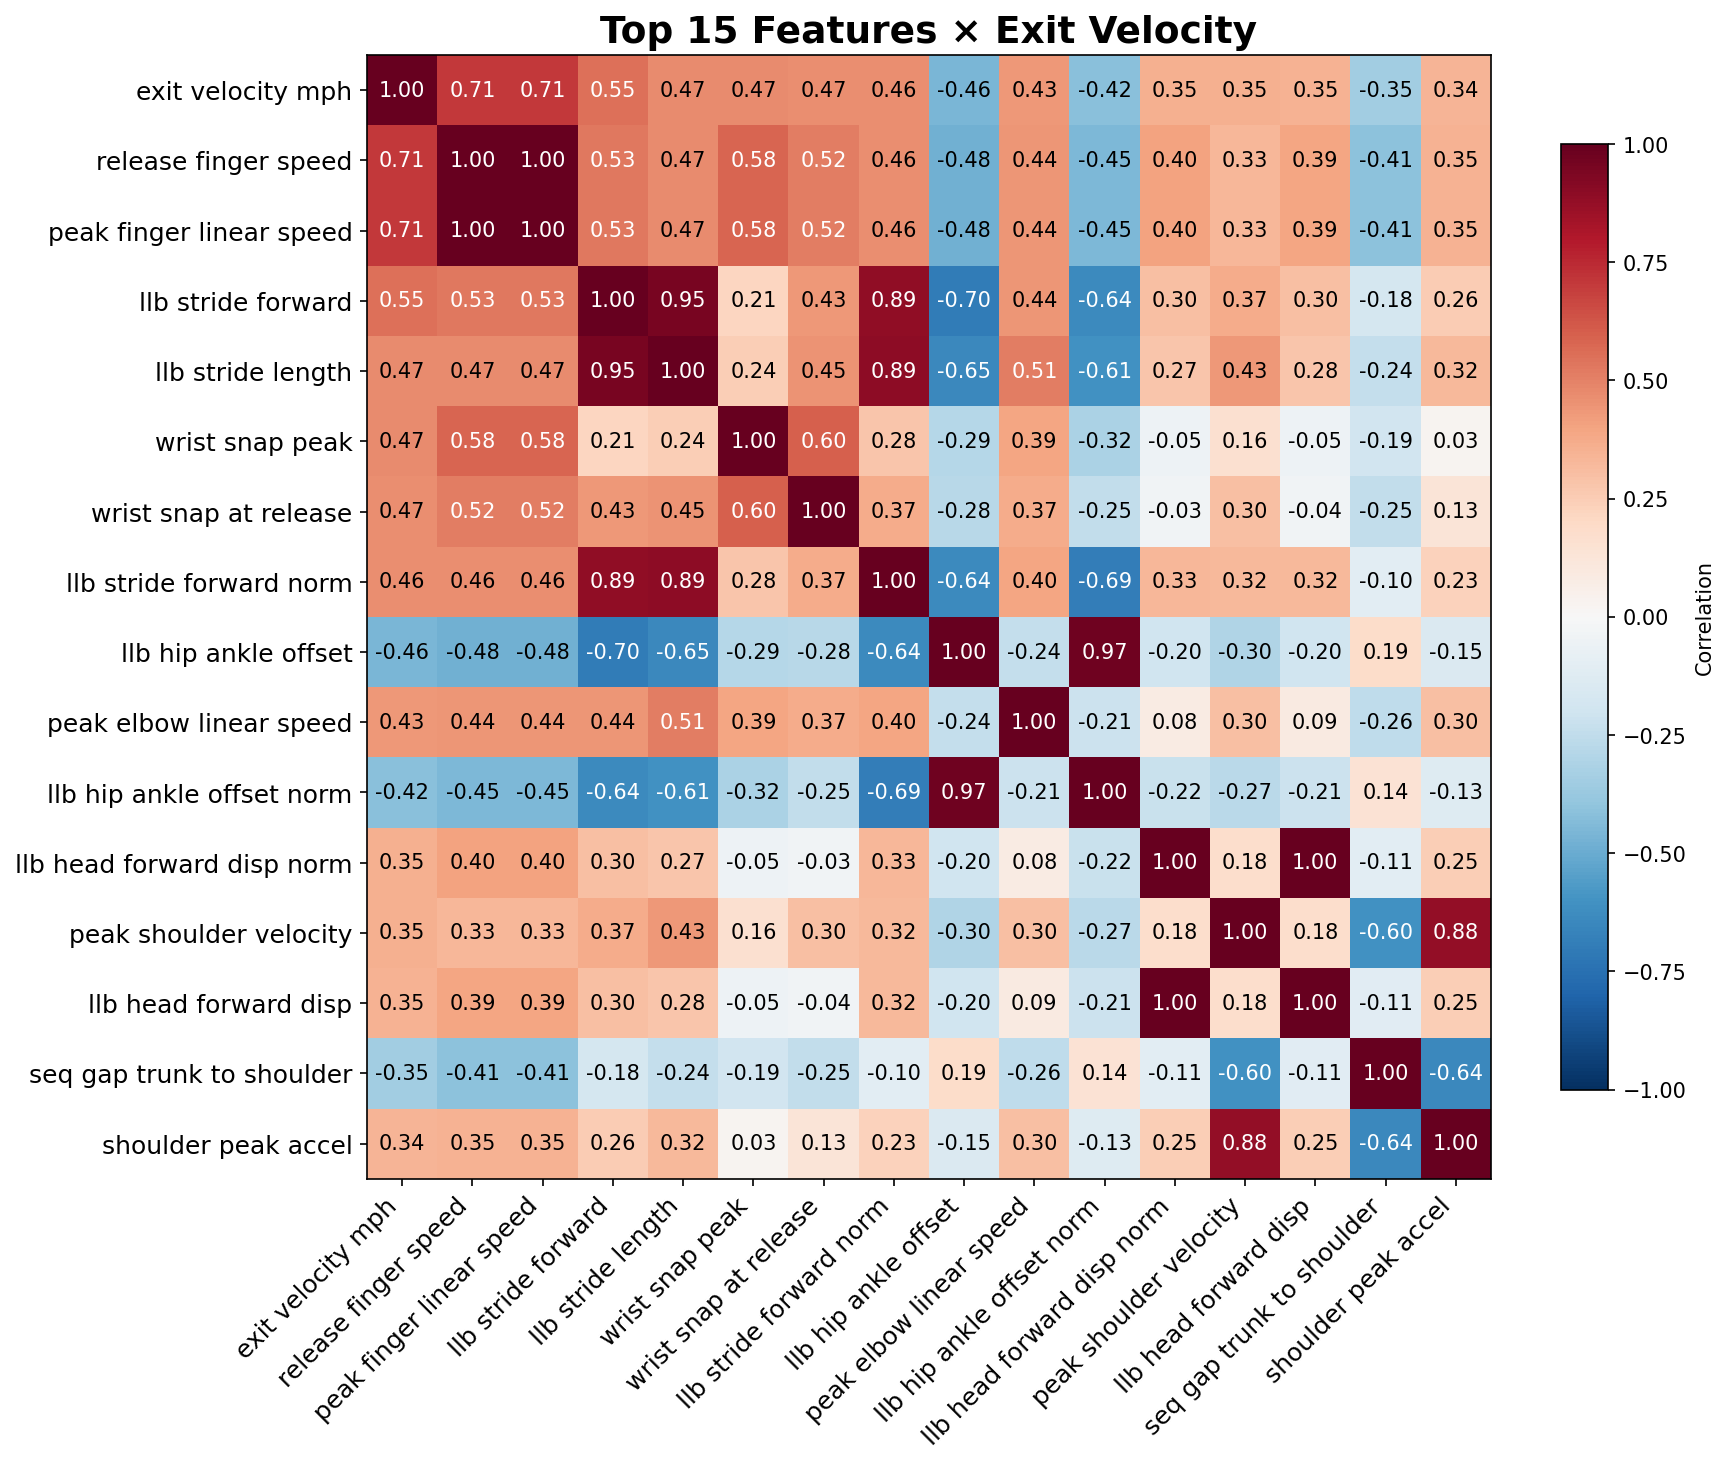

Data behind this chart, as committed beside it:
, exit_velocity_mph, release_finger_speed, peak_finger_linear_speed, llb_stride_forward, llb_stride_length, wrist_snap_peak, wrist_snap_at_release, llb_stride_forward_norm, llb_hip_ankle_offset, peak_elbow_linear_speed, llb_hip_ankle_offset_norm, llb_head_forward_disp_norm, peak_shoulder_velocity, llb_head_forward_disp, seq_gap_trunk_to_shoulder, shoulder_peak_accel
exit_velocity_mph, 1.0, 0.7065, 0.7065, 0.5483, 0.4724, 0.4722, 0.4684, 0.4617, -0.459, 0.435, -0.4161, 0.3546, 0.354, 0.3514, -0.346, 0.3429
release_finger_speed, 0.7065, 1.0, 1.0, 0.5259, 0.471, 0.5815, 0.5154, 0.4634, -0.4813, 0.4378, -0.4524, 0.4008, 0.3319, 0.3909, -0.4093, 0.3451
peak_finger_linear_speed, 0.7065, 1.0, 1.0, 0.5259, 0.471, 0.5815, 0.5154, 0.4634, -0.4813, 0.4378, -0.4524, 0.4008, 0.3319, 0.3909, -0.4093, 0.3451
llb_stride_forward, 0.5483, 0.5259, 0.5259, 1.0, 0.9459, 0.2142, 0.4348, 0.8899, -0.7019, 0.4396, -0.6396, 0.3045, 0.371, 0.3045, -0.1766, 0.2551
llb_stride_length, 0.4724, 0.471, 0.471, 0.9459, 1.0, 0.2446, 0.4456, 0.8911, -0.6456, 0.5086, -0.6078, 0.2747, 0.433, 0.2767, -0.2407, 0.322
wrist_snap_peak, 0.4722, 0.5815, 0.5815, 0.2142, 0.2446, 1.0, 0.5993, 0.2793, -0.2856, 0.3926, -0.3152, -0.04941, 0.1598, -0.05025, -0.188, 0.0277
wrist_snap_at_release, 0.4684, 0.5154, 0.5154, 0.4348, 0.4456, 0.5993, 1.0, 0.3728, -0.2767, 0.3699, -0.2481, -0.03459, 0.3016, -0.03609, -0.2478, 0.1326
llb_stride_forward_norm, 0.4617, 0.4634, 0.4634, 0.8899, 0.8911, 0.2793, 0.3728, 1.0, -0.637, 0.3978, -0.6903, 0.3344, 0.3248, 0.3249, -0.1036, 0.2306
llb_hip_ankle_offset, -0.459, -0.4813, -0.4813, -0.7019, -0.6456, -0.2856, -0.2767, -0.637, 1.0, -0.2377, 0.9692, -0.2031, -0.2988, -0.197, 0.1856, -0.148
peak_elbow_linear_speed, 0.435, 0.4378, 0.4378, 0.4396, 0.5086, 0.3926, 0.3699, 0.3978, -0.2377, 1.0, -0.2138, 0.08364, 0.2978, 0.09077, -0.2556, 0.2987
llb_hip_ankle_offset_norm, -0.4161, -0.4524, -0.4524, -0.6396, -0.6078, -0.3152, -0.2481, -0.6903, 0.9692, -0.2138, 1.0, -0.2223, -0.2707, -0.211, 0.1426, -0.1273
llb_head_forward_disp_norm, 0.3546, 0.4008, 0.4008, 0.3045, 0.2747, -0.04941, -0.03459, 0.3344, -0.2031, 0.08364, -0.2223, 1.0, 0.1768, 0.9994, -0.1069, 0.2498
peak_shoulder_velocity, 0.354, 0.3319, 0.3319, 0.371, 0.433, 0.1598, 0.3016, 0.3248, -0.2988, 0.2978, -0.2707, 0.1768, 1.0, 0.1769, -0.6048, 0.8827
llb_head_forward_disp, 0.3514, 0.3909, 0.3909, 0.3045, 0.2767, -0.05025, -0.03609, 0.3249, -0.197, 0.09077, -0.211, 0.9994, 0.1769, 1.0, -0.11, 0.2484
seq_gap_trunk_to_shoulder, -0.346, -0.4093, -0.4093, -0.1766, -0.2407, -0.188, -0.2478, -0.1036, 0.1856, -0.2556, 0.1426, -0.1069, -0.6048, -0.11, 1.0, -0.6423
shoulder_peak_accel, 0.3429, 0.3451, 0.3451, 0.2551, 0.322, 0.0277, 0.1326, 0.2306, -0.148, 0.2987, -0.1273, 0.2498, 0.8827, 0.2484, -0.6423, 1.0
